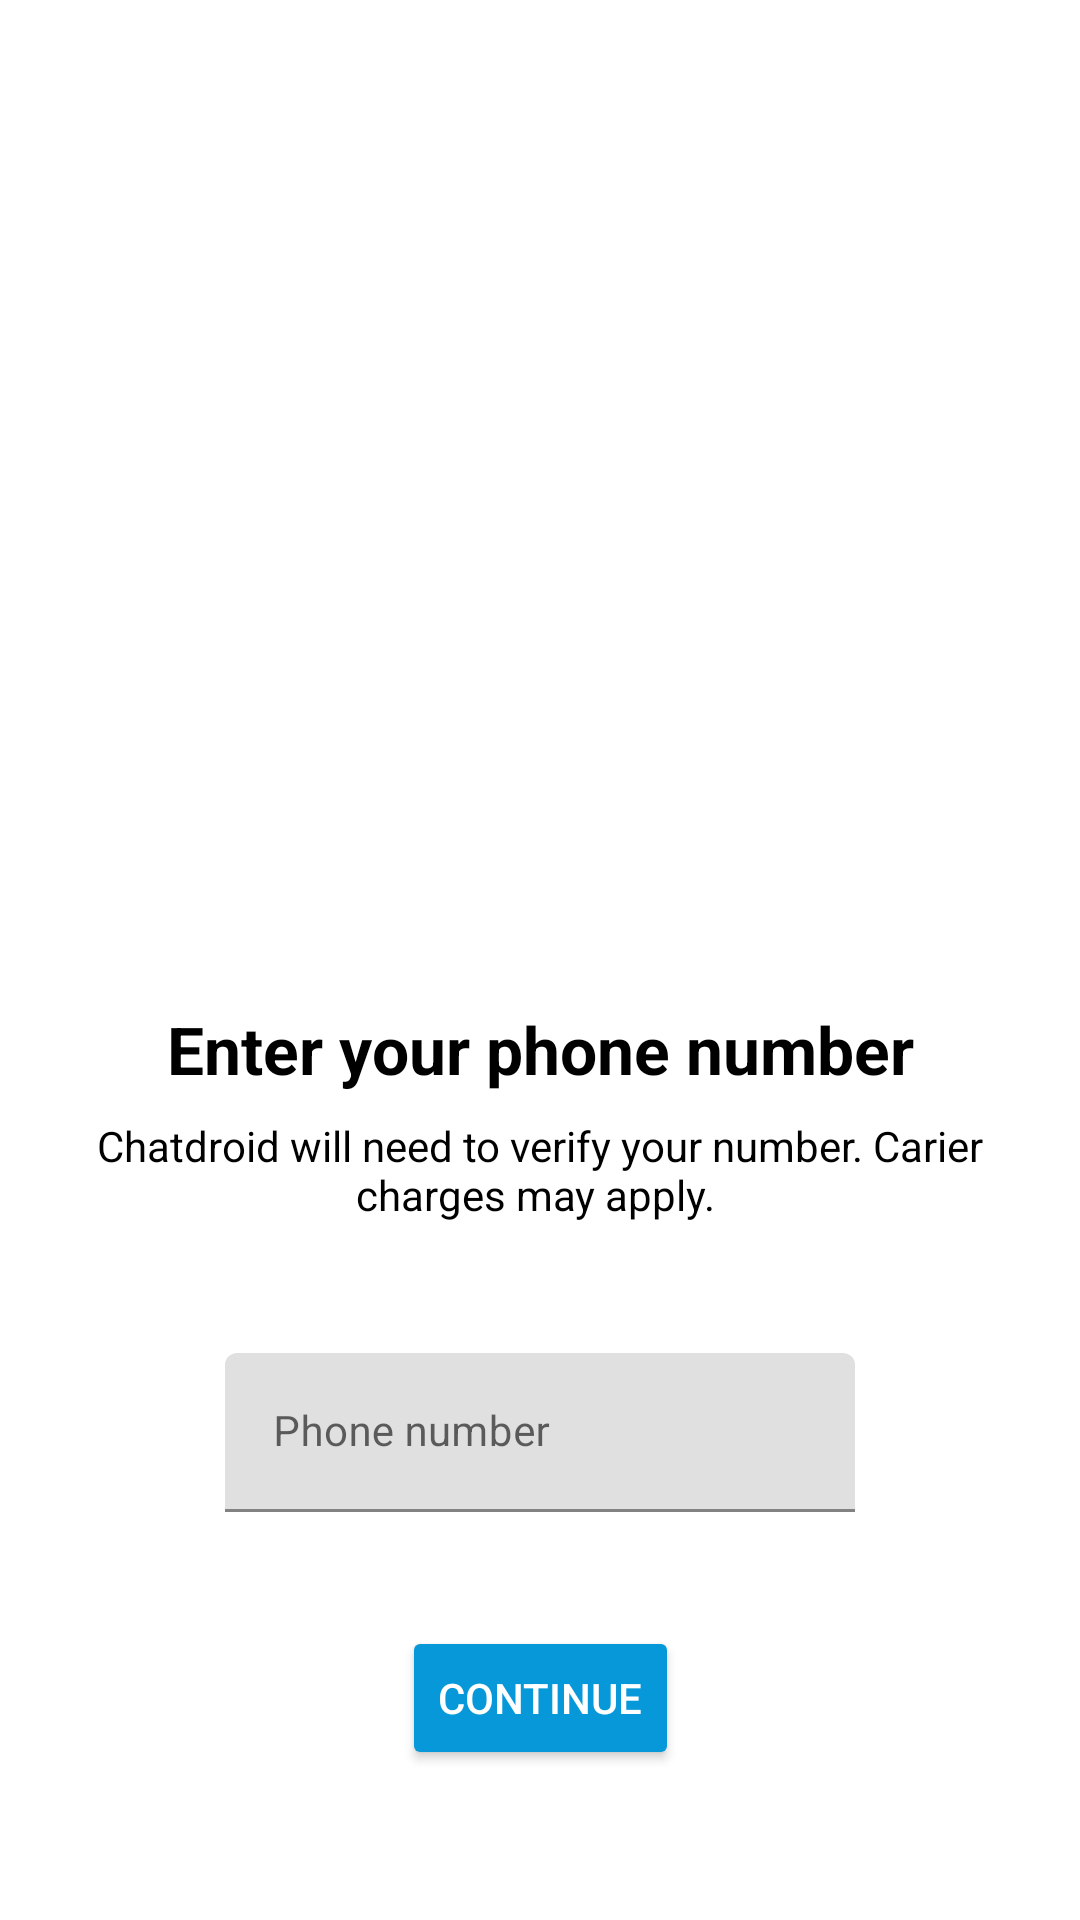

The Android layout XML behind this screen, and the referenced resources:
<!-- AndroidManifest.xml: application theme Theme.Chatdrid -->
<!-- res/layout/activity_login.xml -->
<?xml version="1.0" encoding="utf-8"?>
<androidx.constraintlayout.widget.ConstraintLayout xmlns:android="http://schemas.android.com/apk/res/android"
    xmlns:app="http://schemas.android.com/apk/res-auto"
    xmlns:tools="http://schemas.android.com/tools"
    android:id="@+id/main"
    android:padding="25dp"

    android:layout_width="match_parent"
    android:layout_height="match_parent"
    tools:context=".activity.LoginActivity">
    <ImageView
        android:id="@+id/image_view"
        android:layout_marginTop="5dp"
        android:layout_width="wrap_content"
        android:layout_height="300dp"
        app:layout_constraintEnd_toEndOf="parent"
        app:layout_constraintStart_toStartOf="parent"
        app:layout_constraintTop_toTopOf="parent"
        android:src="@drawable/loginhi"/>
    <TextView
        android:id="@+id/text2"
        android:layout_marginTop="8dp"
        android:layout_marginStart="5dp"
        android:layout_marginEnd="5dp"
        android:layout_width="match_parent"
        android:layout_height="wrap_content"
        android:text="Chatdroid will need to verify your number. Carier charges may apply. "
        app:layout_constraintStart_toStartOf="parent"
        app:layout_constraintEnd_toEndOf="parent"
        app:layout_constraintTop_toBottomOf="@id/text1"
        android:textAlignment="center"


        android:textColor="@color/black"
        />
    <TextView
        android:text="Enter your phone number"
        android:id="@+id/text1"
        android:layout_marginTop="5dp"
        app:layout_constraintEnd_toEndOf="parent"
        android:textStyle="bold"
        android:textSize="22sp"
        android:textColor="@color/black"
        app:layout_constraintStart_toStartOf="parent"
        app:layout_constraintTop_toBottomOf="@+id/image_view"
        android:layout_width="wrap_content"
        android:layout_height="wrap_content"/>
    <com.google.android.material.textfield.TextInputLayout
        android:layout_width="match_parent"
        app:layout_constraintTop_toBottomOf="@id/text2"
        app:layout_constraintStart_toStartOf="parent"
        app:layout_constraintEnd_toEndOf="parent"
        app:layout_constraintBottom_toTopOf="@id/button"
        style="@style/ThemeOverlay.Material3.TextInputEditText.OutlinedBox"
        android:layout_marginLeft="50dp"

        android:layout_marginTop="5dp"
        android:layout_marginRight="50dp"
        android:layout_height="wrap_content">

        <com.google.android.material.textfield.TextInputEditText
            android:layout_width="match_parent"
            android:id="@+id/editPh"
            android:drawableStart="@drawable/phone"
            android:drawablePadding="8dp"
            android:inputType="number"
            android:textSize="14sp"
            android:layout_height="wrap_content"
            android:hint="Phone number" />

    </com.google.android.material.textfield.TextInputLayout>

    <Button
        android:id="@+id/button"
        android:layout_width="wrap_content"
        android:layout_height="wrap_content"
        android:backgroundTint="@color/darkerblue"
        android:text="Continue"
        android:textColor="#ffff"
        android:layout_marginBottom="25dp"
        app:layout_constraintStart_toStartOf="parent"
        app:layout_constraintEnd_toEndOf="parent"
        app:layout_constraintBottom_toBottomOf="parent"
        tools:layout_editor_absoluteX="128dp"
        tools:layout_editor_absoluteY="500dp" />


</androidx.constraintlayout.widget.ConstraintLayout>
<!-- resources referenced by this layout -->
<resources>
  <color name="black">#FF000000</color>
  <color name="darkerblue">#0698D8</color>
  <style name="Theme.Chatdrid" parent="Base.Theme.Chatdrid" />
  <style name="Base.Theme.Chatdrid" parent="Theme.MaterialComponents.DayNight.DarkActionBar">
          
          <item name="colorPrimary">@color/myBlue</item>
          <item name="colorPrimaryVariant">@color/darkerblue</item>
  
      </style>
  <color name="myBlue"> #8CC2DD</color>
</resources>
